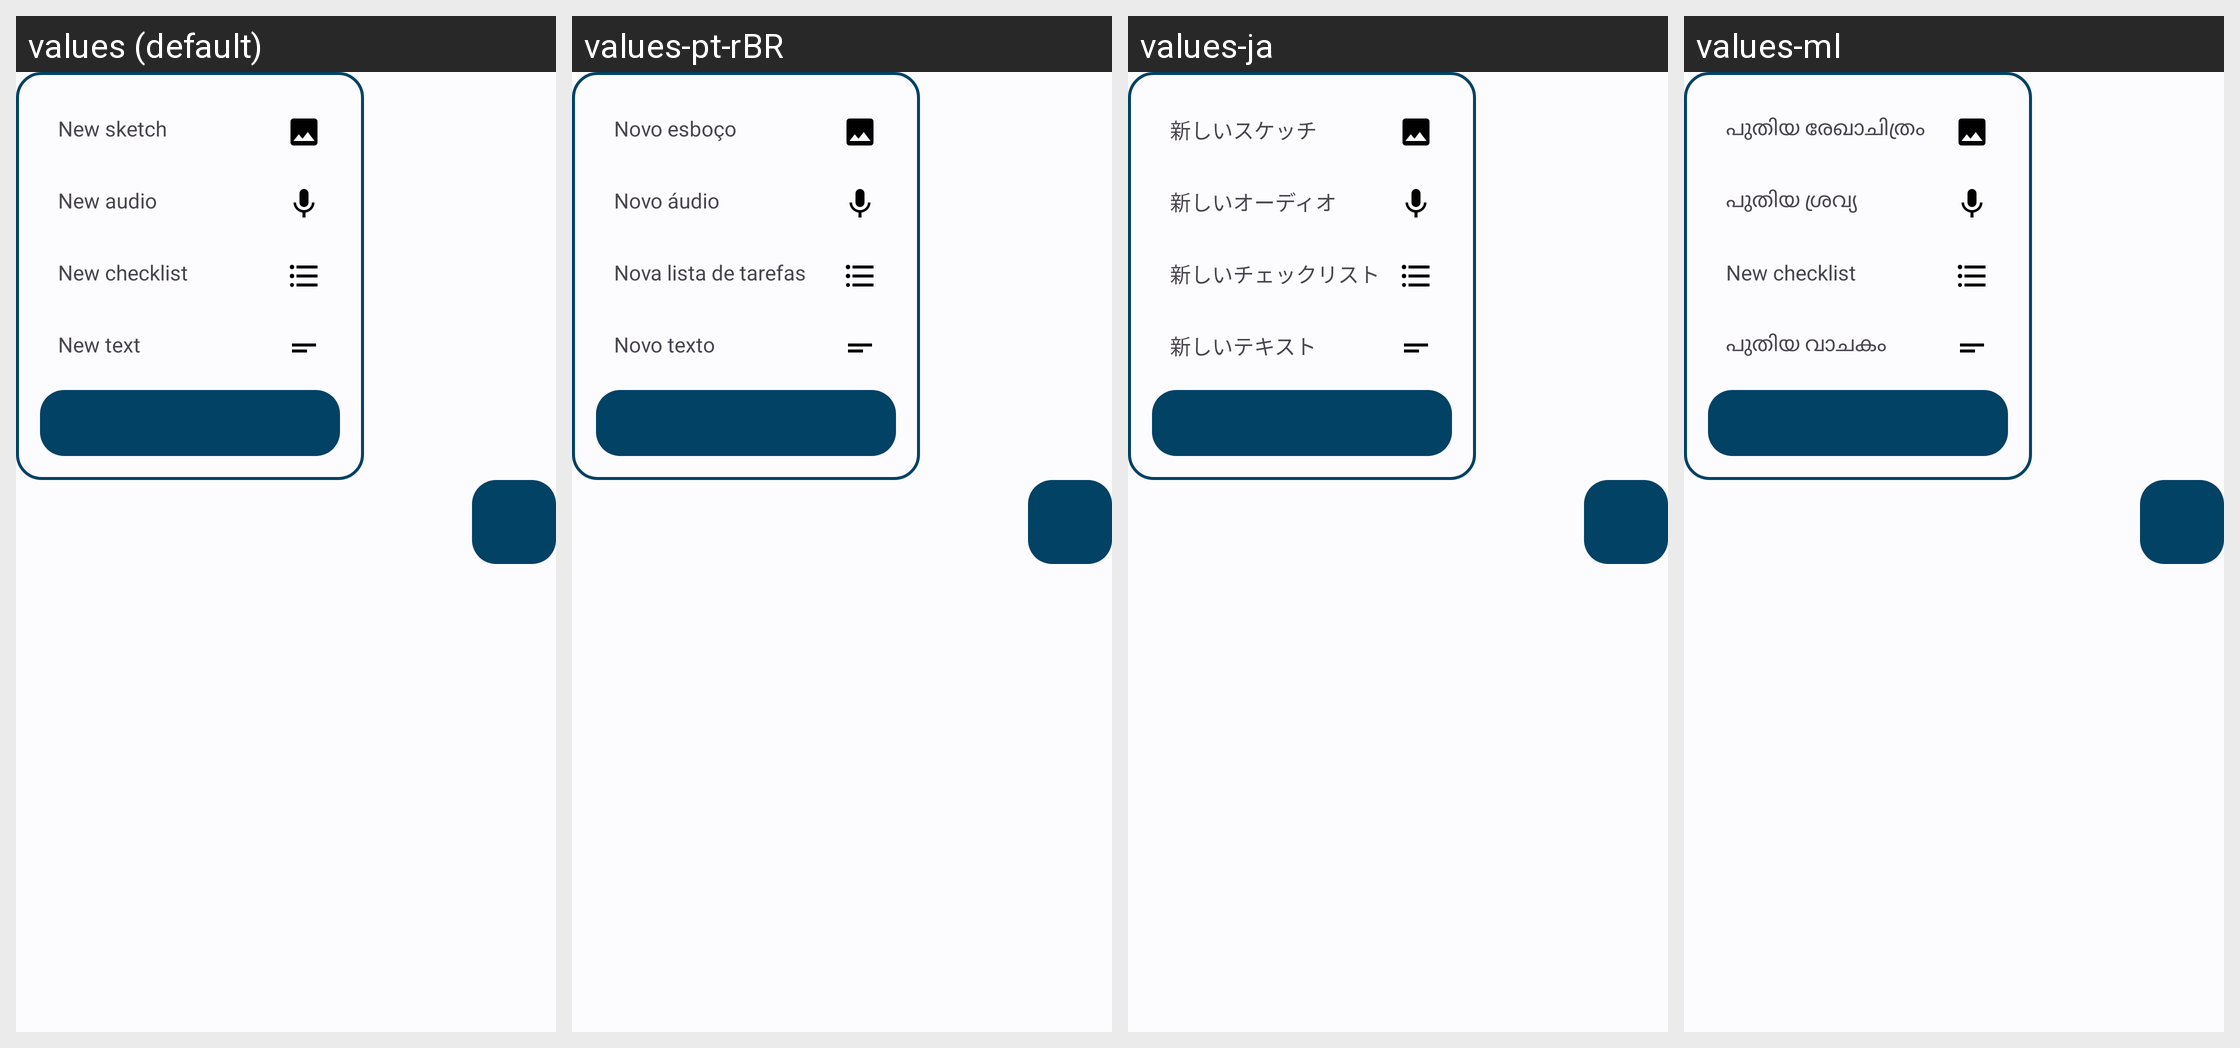

The Android screen above is rendered under several locales of the same app. Produce the string resources it draws, with the default and per-locale values.
Android screen res/layout/main_content_fab_menu.xml rendered under 4 locales, left to right: values (default), values-pt-rBR, values-ja, values-ml. Device: Nexus 5 (rendered at 1080×1920; each locale shown at half size, 540×960, under a caption strip naming it); theme AppTheme.
Other locales in the repository, not shown: values-de, values-et, values-iw, values-pl, values-ru, values-sq, values-tr.
Strings drawn on this screen, with the default value and each locale's value (text and hints the layout hard-codes, and strings that could not be matched under every locale, appear in the picture but are not listed):

fab_sketch
  values: New sketch
  values-pt-rBR: Novo esboço
  values-ja: 新しいスケッチ
  values-ml: പുതിയ രേഖാചിത്രം

fab_audio
  values: New audio
  values-pt-rBR: Novo áudio
  values-ja: 新しいオーディオ
  values-ml: പുതിയ ശ്രവ്യ

fab_checklist
  values: New checklist
  values-pt-rBR: Nova lista de tarefas
  values-ja: 新しいチェックリスト
  values-ml: New checklist  [not translated; the default value is used]

fab_text
  values: New text
  values-pt-rBR: Novo texto
  values-ja: 新しいテキスト
  values-ml: പുതിയ വാചകം
